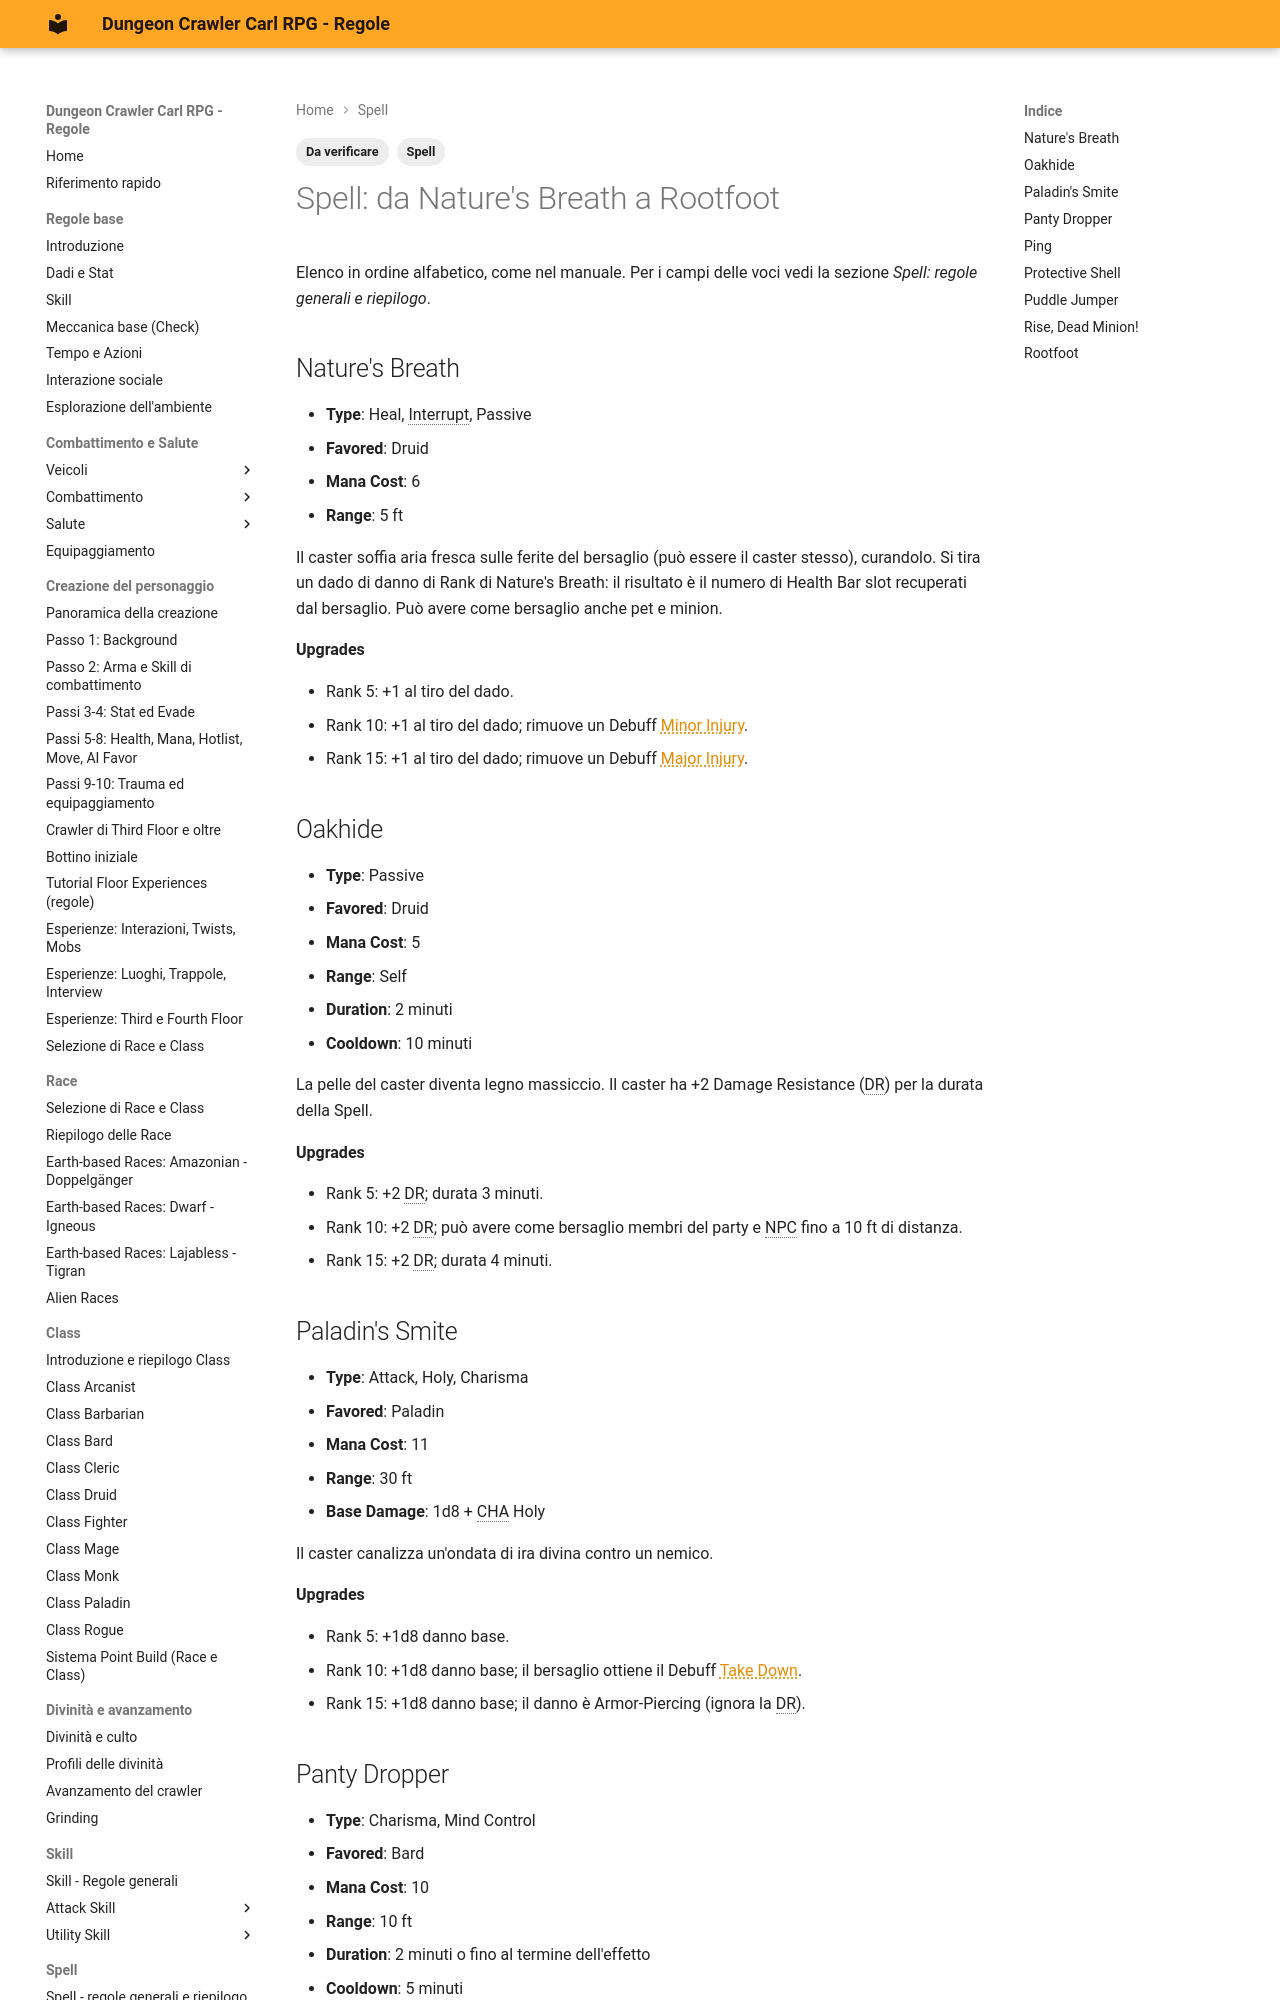

repository: canadese87/DCC · page: 09_spell_loot/spell_n_r/index.html · generator: mkdocs

---
tags:
  - Spell
  - Da verificare
---

# Spell: da Nature's Breath a Rootfoot

Elenco in ordine alfabetico, come nel manuale. Per i campi delle voci vedi la sezione *Spell: regole generali e riepilogo*.

## Nature's Breath

- **Type**: Heal, Interrupt, Passive
- **Favored**: Druid
- **Mana Cost**: 6
- **Range**: 5 ft

Il caster soffia aria fresca sulle ferite del bersaglio (può essere il caster stesso), curandolo. Si tira un dado di danno di Rank di Nature's Breath: il risultato è il numero di Health Bar slot recuperati dal bersaglio. Può avere come bersaglio anche pet e minion.

**Upgrades**

- Rank 5: +1 al tiro del dado.
- Rank 10: +1 al tiro del dado; rimuove un Debuff Minor Injury.
- Rank 15: +1 al tiro del dado; rimuove un Debuff Major Injury.

## Oakhide

- **Type**: Passive
- **Favored**: Druid
- **Mana Cost**: 5
- **Range**: Self
- **Duration**: 2 minuti
- **Cooldown**: 10 minuti

La pelle del caster diventa legno massiccio. Il caster ha +2 Damage Resistance (DR) per la durata della Spell.

**Upgrades**

- Rank 5: +2 DR; durata 3 minuti.
- Rank 10: +2 DR; può avere come bersaglio membri del party e NPC fino a 10 ft di distanza.
- Rank 15: +2 DR; durata 4 minuti.

## Paladin's Smite

- **Type**: Attack, Holy, Charisma
- **Favored**: Paladin
- **Mana Cost**: 11
- **Range**: 30 ft
- **Base Damage**: 1d8 + CHA Holy

Il caster canalizza un'ondata di ira divina contro un nemico.

**Upgrades**

- Rank 5: +1d8 danno base.
- Rank 10: +1d8 danno base; il bersaglio ottiene il Debuff Take Down.
- Rank 15: +1d8 danno base; il danno è Armor-Piercing (ignora la DR).

## Panty Dropper

- **Type**: Charisma, Mind Control
- **Favored**: Bard
- **Mana Cost**: 10
- **Range**: 10 ft
- **Duration**: 2 minuti o fino al termine dell'effetto
- **Cooldown**: 5 minuti

Il caster effettua una INT-Opposed Spell Check contro un bersaglio non-Boss, anche in combattimento. Con un Success il bersaglio è soggiogato da un'attrazione sessuale verso il caster e non permette a nessuno di fermarlo: cessa di attaccare e di compiere altre azioni.

**Upgrades**

- Rank 5: durata 5 minuti.
- Rank 10: durata 10 minuti.
- Rank 15: durata 15 minuti.
